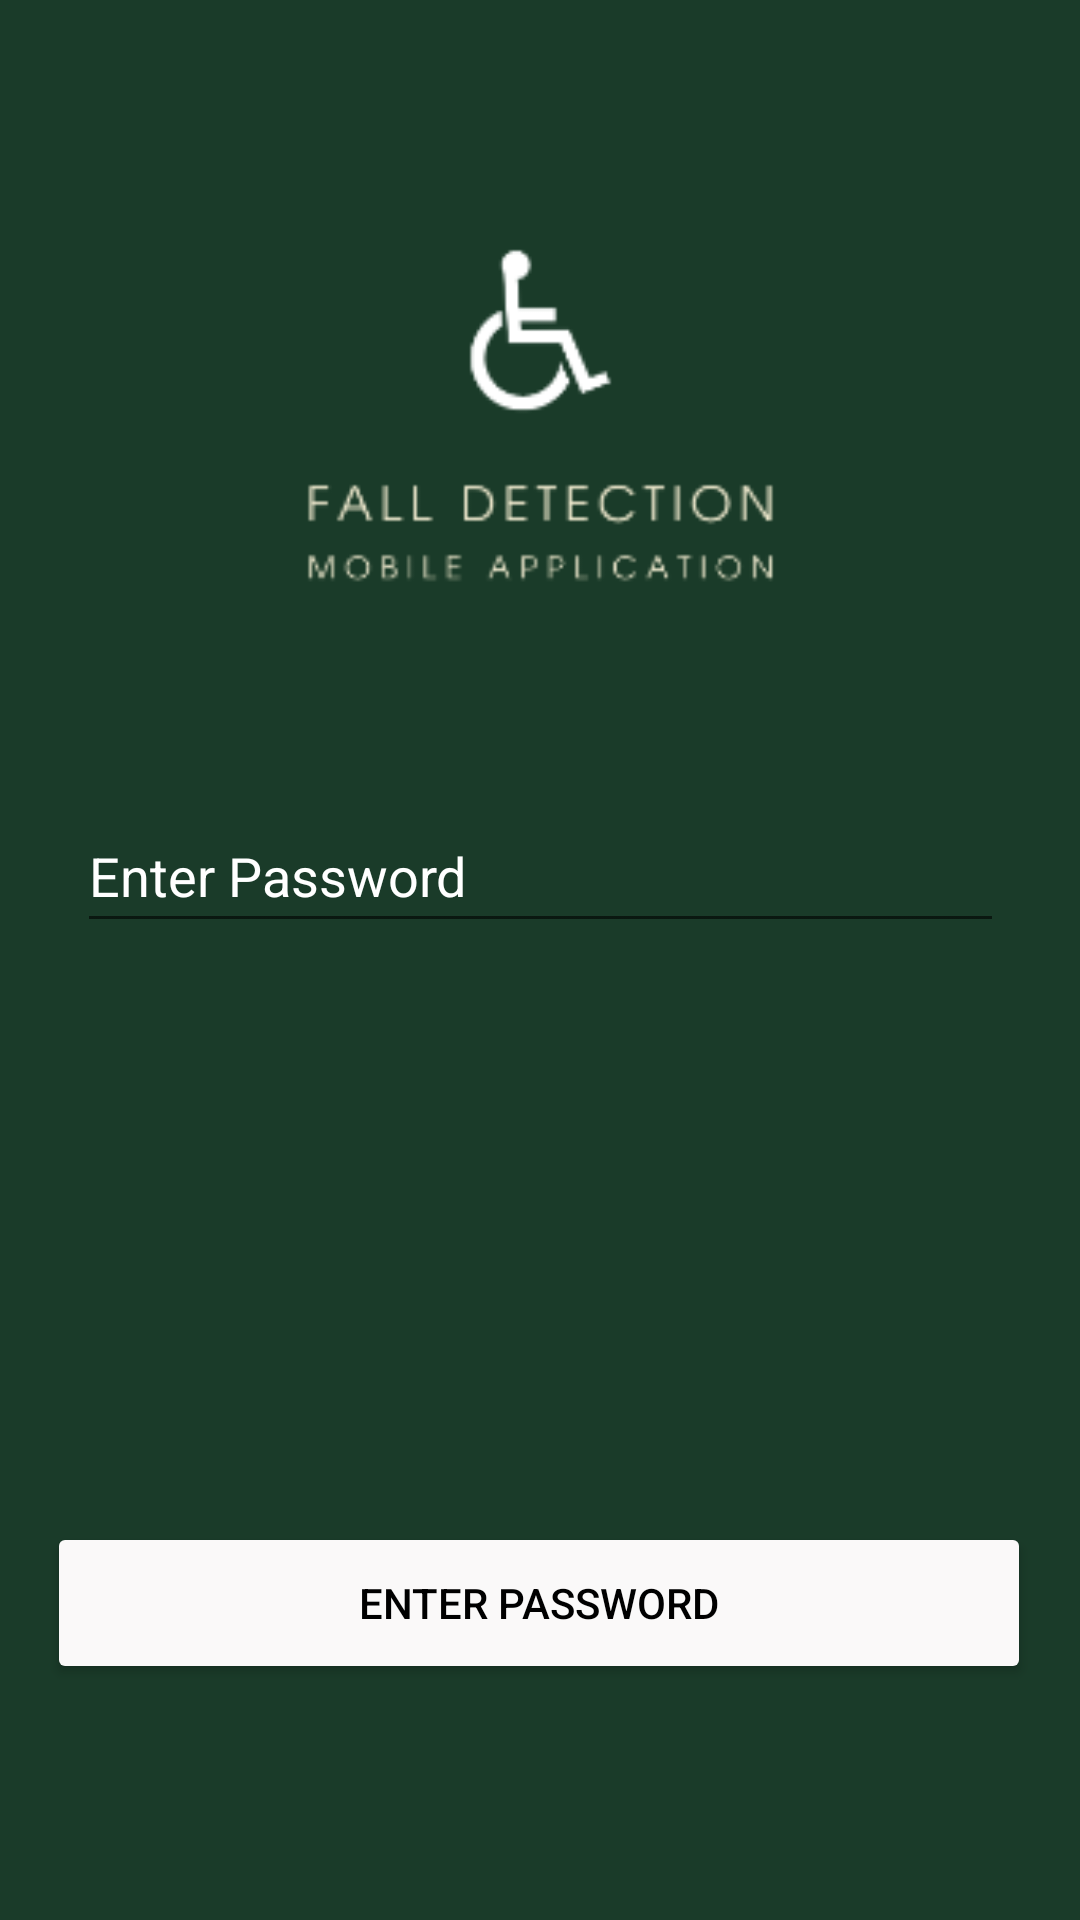

The Android layout XML behind this screen, and the referenced resources:
<!-- AndroidManifest.xml: application theme Theme.FDMA -->
<!-- res/layout/activity_landing.xml -->
<?xml version="1.0" encoding="utf-8"?>
<androidx.constraintlayout.widget.ConstraintLayout xmlns:android="http://schemas.android.com/apk/res/android"
    xmlns:app="http://schemas.android.com/apk/res-auto"
    xmlns:tools="http://schemas.android.com/tools"
    android:layout_width="match_parent"
    android:layout_height="match_parent"
    android:background="#1A3B29"
    tools:context=".app.passwordmodal.PasswordModal">

    <ImageView
        android:id="@+id/imageView"
        android:layout_width="273dp"
        android:layout_height="274dp"
        app:layout_constraintBottom_toBottomOf="parent"
        app:layout_constraintEnd_toEndOf="parent"
        app:layout_constraintStart_toStartOf="parent"
        app:layout_constraintTop_toTopOf="parent"
        app:layout_constraintVertical_bias="0.0"
        app:srcCompat="@drawable/fall_detection_mobile_application_logo"/>

    <EditText
        android:id="@+id/enter_password_landingpage"
        android:layout_width="309dp"
        android:layout_height="48dp"
        android:ems="10"
        android:hint="Enter Password"
        android:password="true"
        android:maxLines="1"
        android:lines="1"
        android:singleLine="true"
        android:textColor="@color/white"
        android:textColorHint="@color/white"
        app:layout_constraintBottom_toBottomOf="parent"
        app:layout_constraintEnd_toEndOf="parent"
        app:layout_constraintStart_toStartOf="parent"
        app:layout_constraintTop_toTopOf="parent"
        app:layout_constraintVertical_bias="0.45" />

    <TextView
        android:id="@+id/landing_activity_error_message"
        android:layout_width="wrap_content"
        android:layout_height="wrap_content"
        android:gravity="center"
        android:textColor="#FF0000"
        app:layout_constraintBottom_toBottomOf="parent"
        app:layout_constraintEnd_toEndOf="parent"
        app:layout_constraintHorizontal_bias="0.498"
        app:layout_constraintStart_toStartOf="parent"
        app:layout_constraintTop_toTopOf="parent"
        app:layout_constraintVertical_bias="0.668" />

    <Button
        android:id="@+id/btn_password_landingpage"
        android:layout_width="328dp"
        android:layout_height="54dp"
        android:clickable="true"
        android:text="Enter Password"
        android:textColor="#000000"
        app:backgroundTint="#FAF9F9"
        app:layout_constraintBottom_toBottomOf="parent"
        app:layout_constraintEnd_toEndOf="parent"
        app:layout_constraintHorizontal_bias="0.494"
        app:layout_constraintStart_toStartOf="parent"
        app:layout_constraintTop_toTopOf="parent"
        app:layout_constraintVertical_bias="0.866" />

</androidx.constraintlayout.widget.ConstraintLayout>
<!-- resources referenced by this layout -->
<resources>
  <!-- drawable fall_detection_mobile_application_logo: png bitmap (drawable, 8141 bytes) -->
  <style name="Theme.FDMA" parent="Theme.MaterialComponents.DayNight.DarkActionBar">
          
          <item name="colorPrimary">@color/purple_500</item>
          <item name="colorPrimaryVariant">@color/purple_700</item>
          <item name="colorOnPrimary">@color/white</item>
          
          <item name="colorSecondary">@color/teal_200</item>
          <item name="colorSecondaryVariant">@color/teal_700</item>
          <item name="colorOnSecondary">@color/black</item>
          
          <item name="android:statusBarColor" tools:targetApi="l">?attr/colorPrimaryVariant</item>
          
      </style>
  <!-- not gathered from this repository: default colours our renderer supplied (Android Studio template values) -->
  <color name="purple_500">#FF6200EE</color>
  <color name="purple_700">#FF3700B3</color>
  <color name="teal_200">#FF03DAC5</color>
  <color name="teal_700">#FF018786</color>
  <color name="black">#FF000000</color>
  <color name="white">#FFFFFFFF</color>
</resources>
